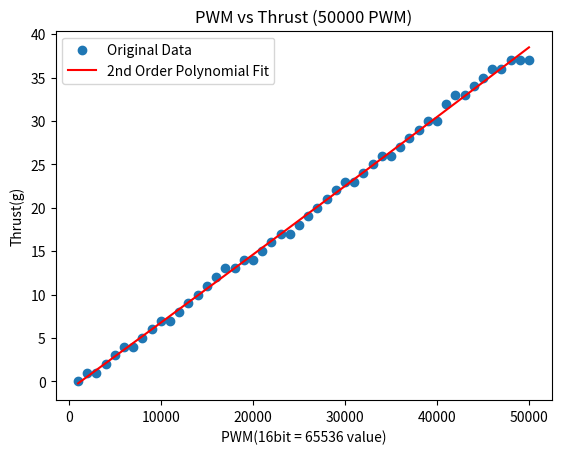

This chart was generated by the following Python code:
import numpy as np
import matplotlib.pyplot as plt

data1 = np.array(range(1000, 51000,  1000))

data2 = np.array([0, 1, 1, 2, 3, 4, 4, 5, 6, 7, 7, 8, 9, 10, 11, 12 ,13, 13, 14, 14, 15, 16, 17, 17, 18, 19, 20, 21, 22, 23, 23,24, 25, 26, 26, 27, 28, 29, 30, 30, 32, 33, 33, 34, 35, 36, 36, 37, 37, 37])

coefficients = np.polyfit(data1, data2, 2)
print("polyfit:", coefficients)

poly_func = np.poly1d(coefficients)

data1_fit = np.linspace(min(data1), max(data1), 100)
data2_fit = poly_func(data1_fit)

plt.scatter(data1, data2, label='Original Data')
plt.plot(data1_fit, data2_fit, label='2nd Order Polynomial Fit', color='red')
plt.xlabel('PWM(16bit = 65536 value)')
plt.ylabel('Thrust(g)')
plt.legend()
plt.title('PWM vs Thrust (50000 PWM)')
plt.show()
0
0
0
0
1
1
3
3
4
5
6
6
7
7
8
9
10
11
12
14
14
15
16
17
18
19
21
21
23
24
25
26
26
27
28
30
32
33
34
35
36
37
39
40
42
44
46
47
49
51
53
55
57
59
62
64
66
67
68
70
71
